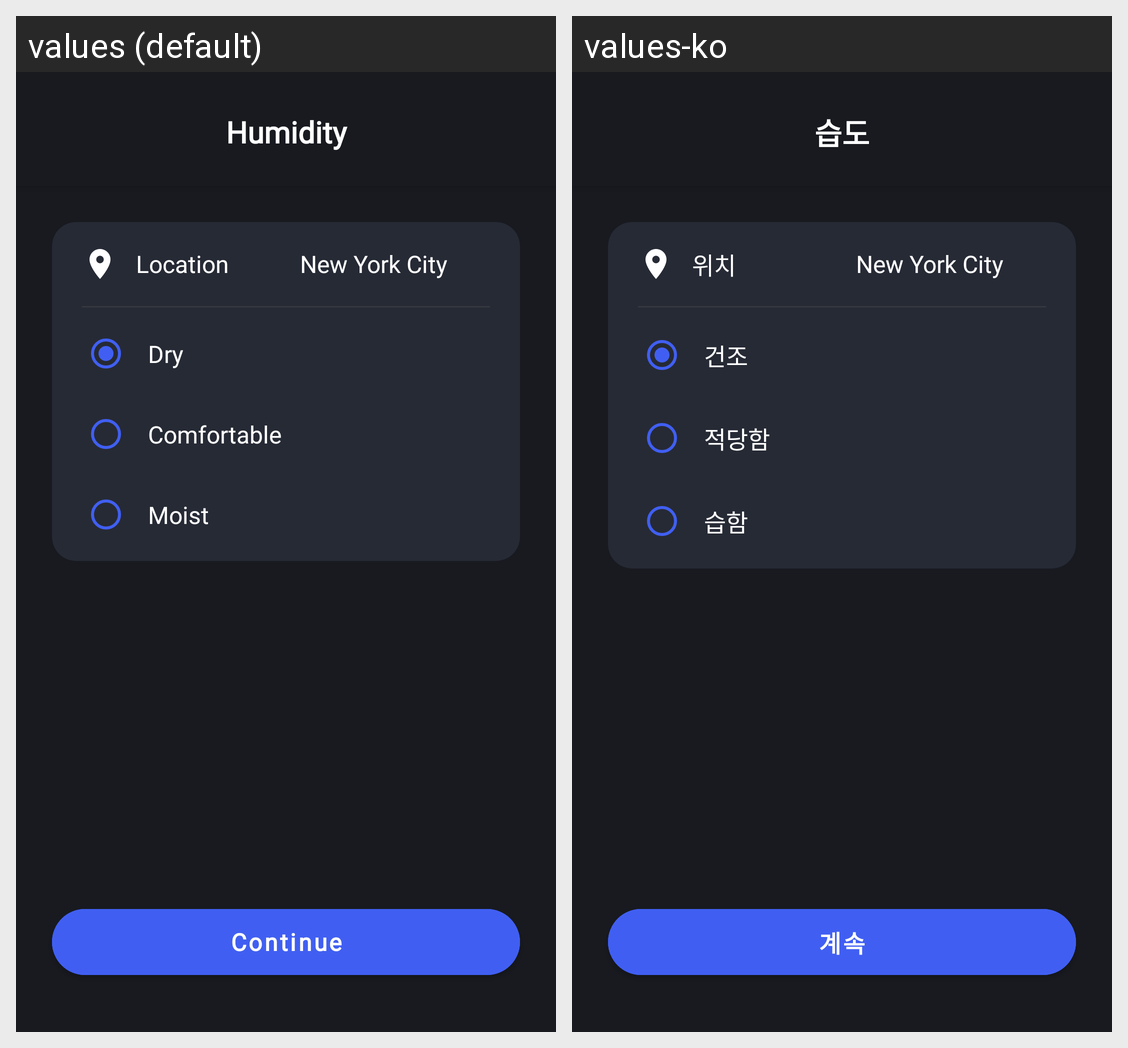

Translations of the strings shown on this Android screen, per locale in the grid:
Android screen res/layout/activity_humidity_condition.xml rendered under 2 locales, left to right: values (default), values-ko. Device: Nexus 5 (rendered at 1080×1920; each locale shown at half size, 540×960, under a caption strip naming it); theme Theme.SmartHome.
Strings drawn on this screen, with the default value and each locale's value (text and hints the layout hard-codes, and strings that could not be matched under every locale, appear in the picture but are not listed):

humidity
  values: Humidity
  values-ko: 습도

location
  values: Location
  values-ko: 위치

dry
  values: Dry
  values-ko: 건조

comfortable
  values: Comfortable
  values-ko: 적당함

moist
  values: Moist
  values-ko: 습함

continue_text
  values: Continue
  values-ko: 계속
